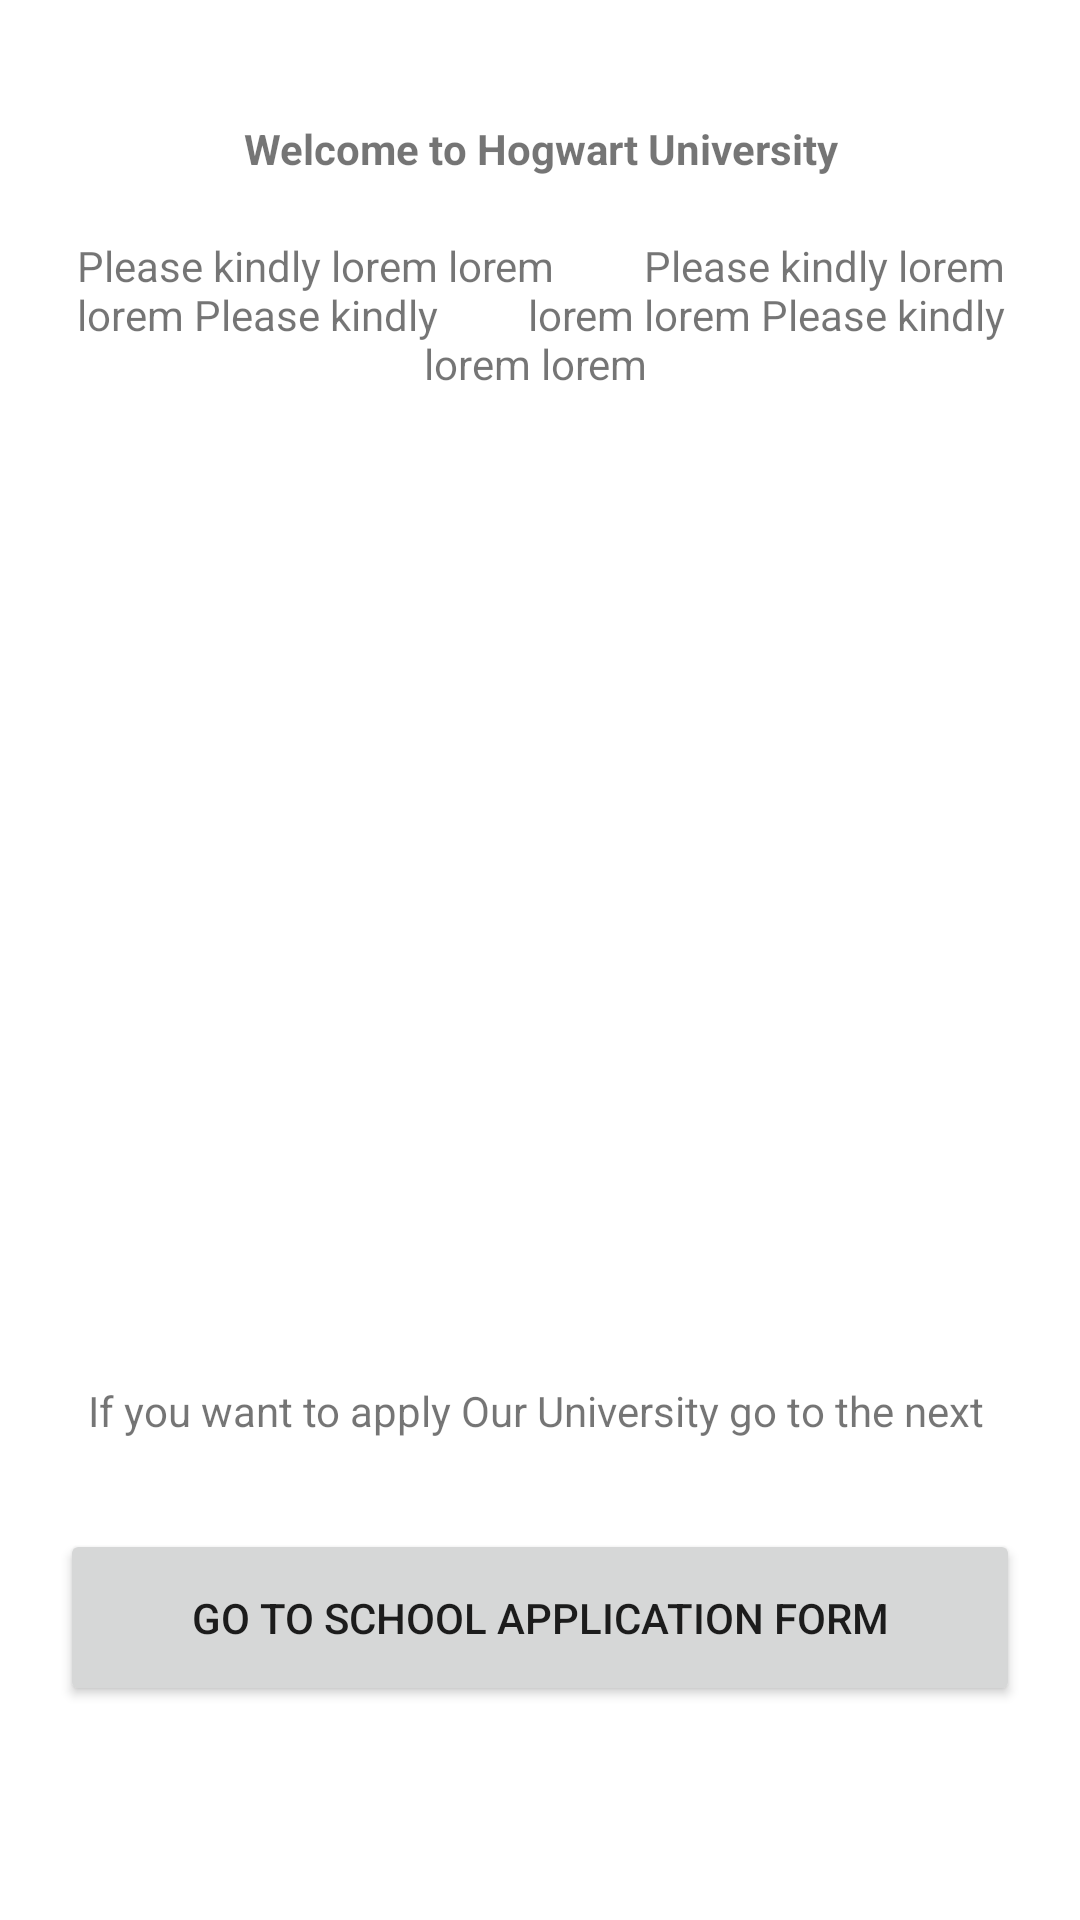

Produce the Android XML layout that renders to this screen, including the resource entries it uses.
<!-- AndroidManifest.xml: application theme Theme.HogwartsUniversity -->
<!-- res/layout/activity_main.xml -->
<?xml version="1.0" encoding="utf-8"?>
<LinearLayout xmlns:android="http://schemas.android.com/apk/res/android"
    xmlns:app="http://schemas.android.com/apk/res-auto"
    xmlns:tools="http://schemas.android.com/tools"
    android:layout_width="match_parent"
    android:layout_height="match_parent"
    android:orientation="vertical"
    tools:context=".MainActivity">

    <TextView
        android:id="@+id/txt_start01"
        android:layout_marginTop="40dp"
        android:gravity="center"
        android:layout_width="match_parent"
        android:layout_height="wrap_content"
        android:text="Welcome to Hogwart University"
        android:textStyle="bold"

        />

    <TextView
        android:id="@+id/txt_start02"
        android:layout_marginTop="10dp"
        android:padding="10dp"
        android:gravity="center"
        android:layout_width="match_parent"
        android:layout_height="wrap_content"
        android:text="Please kindly lorem lorem
        Please kindly lorem lorem Please kindly
        lorem lorem Please kindly lorem lorem "

        />

    <ImageView
        android:layout_marginTop="10dp"
        android:id="@+id/img_welcome"
        android:src="@drawable/home"
        android:layout_gravity="center"
        android:layout_width="200dp"
        android:layout_height="200dp"
        android:scaleType="fitXY"

        />

    <TextView
        android:id="@+id/txt_start03"
        android:layout_marginTop="100dp"
        android:padding="10dp"
        android:gravity="center"
        android:layout_width="match_parent"
        android:layout_height="wrap_content"
        android:text="If you want to apply Our University go to the next "

        />

    <Button
        android:id="@+id/btn_startForm"
        android:onClick="btnClickStart"
        android:layout_width="match_parent"
        android:layout_height="wrap_content"
        android:padding="20dp"
        android:layout_margin="20dp"
        android:gravity="center"
        android:text="Go to school application form"

        />




</LinearLayout>
<!-- resources referenced by this layout -->
<resources>
  <style name="Theme.HogwartsUniversity" parent="Theme.MaterialComponents.DayNight.DarkActionBar">
          
          <item name="colorPrimary">@color/purple_500</item>
          <item name="colorPrimaryVariant">@color/purple_700</item>
          <item name="colorOnPrimary">@color/white</item>
          
          <item name="colorSecondary">@color/teal_200</item>
          <item name="colorSecondaryVariant">@color/teal_700</item>
          <item name="colorOnSecondary">@color/black</item>
          
          <item name="android:statusBarColor" tools:targetApi="l">?attr/colorPrimaryVariant</item>
          
      </style>
  <!-- not gathered from this repository: default colours our renderer supplied (Android Studio template values) -->
  <color name="purple_500">#FF6200EE</color>
  <color name="purple_700">#FF3700B3</color>
  <color name="teal_200">#FF03DAC5</color>
  <color name="teal_700">#FF018786</color>
  <color name="black">#FF000000</color>
  <color name="white">#FFFFFFFF</color>
</resources>
